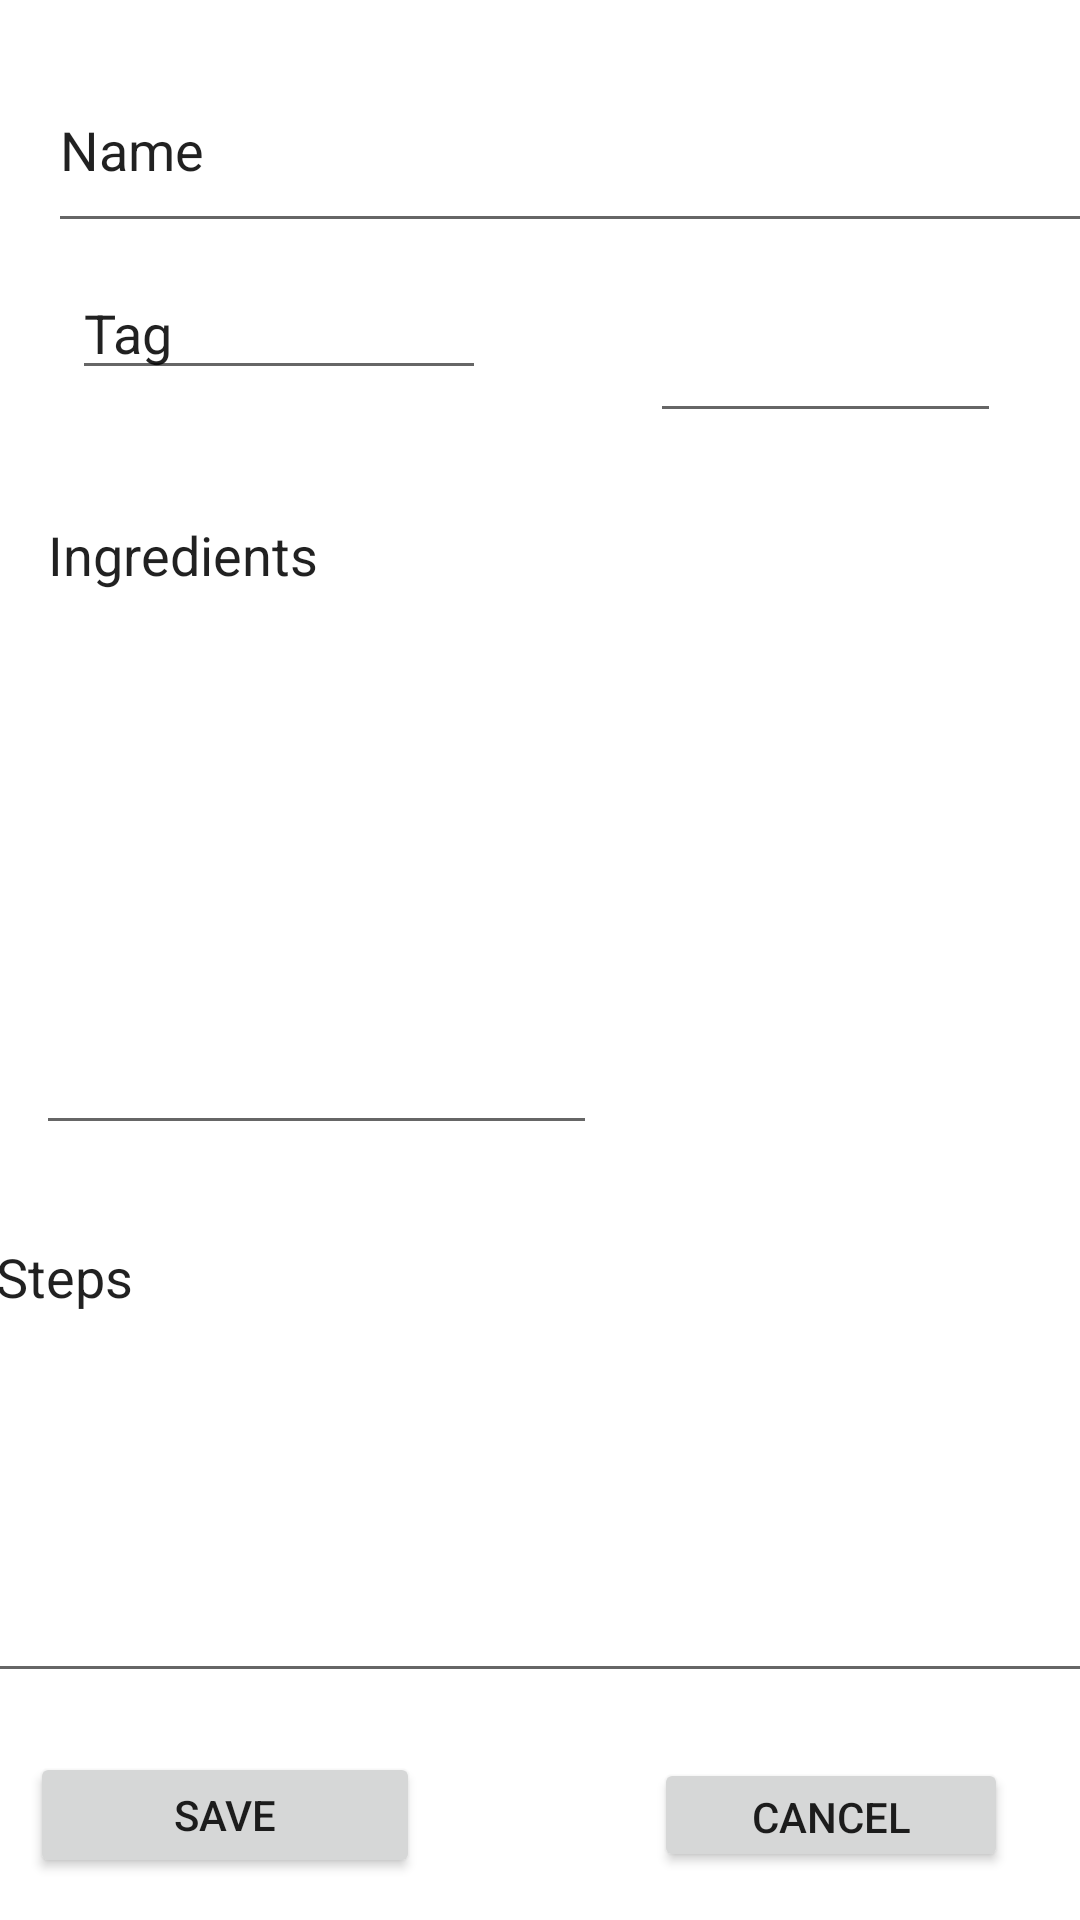

Here is an Android app screen rendered from its layout file. Give the layout XML and the strings, colors and styles it references.
<!-- AndroidManifest.xml: application theme Theme.RecipeApp -->
<!-- res/layout/activity_edit_recipe.xml -->
<?xml version="1.0" encoding="utf-8"?>
<androidx.constraintlayout.widget.ConstraintLayout xmlns:android="http://schemas.android.com/apk/res/android"
    xmlns:app="http://schemas.android.com/apk/res-auto"
    xmlns:tools="http://schemas.android.com/tools"
    android:layout_width="match_parent"
    android:layout_height="match_parent"
    tools:context=".EditRecipe">

    <EditText
        android:id="@+id/recipeTag"
        android:layout_width="138dp"
        android:layout_height="41dp"
        android:layout_marginStart="24dp"
        android:layout_marginLeft="24dp"
        android:layout_marginTop="8dp"
        android:ems="10"
        android:inputType="textPersonName"
        android:text="Tag"
        app:layout_constraintStart_toStartOf="parent"
        app:layout_constraintTop_toBottomOf="@+id/recipeName" />

    <EditText
        android:id="@+id/recipeName"
        android:layout_width="386dp"
        android:layout_height="65dp"
        android:layout_marginStart="16dp"
        android:layout_marginLeft="16dp"
        android:layout_marginTop="16dp"
        android:ems="10"
        android:inputType="textPersonName"
        android:text="Name"
        app:layout_constraintStart_toStartOf="parent"
        app:layout_constraintTop_toTopOf="parent" />

    <EditText
        android:id="@+id/Ingredients"
        android:layout_width="187dp"
        android:layout_height="219dp"
        android:layout_marginStart="12dp"
        android:layout_marginLeft="12dp"
        android:layout_marginTop="44dp"
        android:ems="10"
        android:gravity="start|top"
        android:inputType="textMultiLine"
        android:text="Ingredients"
        app:layout_constraintBottom_toTopOf="@+id/Steps"
        app:layout_constraintStart_toStartOf="parent"
        app:layout_constraintTop_toBottomOf="@+id/recipeName"
        app:layout_constraintVertical_bias="0.633" />

    <EditText
        android:id="@+id/Steps"
        android:layout_width="376dp"
        android:layout_height="161dp"
        android:ems="10"
        android:gravity="start|top"
        android:inputType="textMultiLine"
        android:text="Steps"
        app:layout_constraintBottom_toTopOf="@+id/cancelButton"
        app:layout_constraintEnd_toEndOf="parent"
        app:layout_constraintHorizontal_bias="0.372"
        app:layout_constraintStart_toStartOf="parent"
        app:layout_constraintTop_toBottomOf="@+id/recipeName"
        app:layout_constraintVertical_bias="0.937" />

    <ImageView
        android:id="@+id/imageView"
        android:layout_width="171dp"
        android:layout_height="209dp"
        android:layout_marginStart="20dp"
        android:layout_marginLeft="20dp"
        app:layout_constraintBottom_toTopOf="@+id/Steps"
        app:layout_constraintEnd_toEndOf="parent"
        app:layout_constraintHorizontal_bias="0.0"
        app:layout_constraintStart_toEndOf="@+id/Ingredients"
        app:layout_constraintTop_toBottomOf="@+id/recipeName"
        app:layout_constraintVertical_bias="0.819"
        app:srcCompat="@drawable/ic_launcher_background" />

    <Button
        android:id="@+id/saveButton"
        android:layout_width="130dp"
        android:layout_height="42dp"
        android:layout_marginTop="7dp"
        android:text="Save"
        app:layout_constraintBottom_toBottomOf="parent"
        app:layout_constraintEnd_toStartOf="@+id/cancelButton"
        app:layout_constraintHorizontal_bias="0.115"
        app:layout_constraintStart_toStartOf="parent"
        app:layout_constraintTop_toBottomOf="@+id/Steps"
        app:layout_constraintVertical_bias="0.48"
        tools:text="save" />

    <Button
        android:id="@+id/cancelButton"
        android:layout_width="118dp"
        android:layout_height="38dp"
        android:layout_marginEnd="24dp"
        android:layout_marginRight="24dp"
        android:layout_marginBottom="16dp"
        android:text="Cancel"
        app:layout_constraintBottom_toBottomOf="parent"
        app:layout_constraintEnd_toEndOf="parent" />

    <EditText
        android:id="@+id/recipeCalories"
        android:layout_width="117dp"
        android:layout_height="44dp"
        android:ems="10"
        android:inputType="number"
        app:layout_constraintBottom_toTopOf="@+id/imageView"
        app:layout_constraintEnd_toEndOf="parent"
        app:layout_constraintHorizontal_bias="0.674"
        app:layout_constraintStart_toEndOf="@+id/recipeTag"
        app:layout_constraintTop_toBottomOf="@+id/recipeName"
        app:layout_constraintVertical_bias="0.4"
        tools:text="Calories" />

</androidx.constraintlayout.widget.ConstraintLayout>
<!-- resources referenced by this layout -->
<resources>
  <style name="Theme.RecipeApp" parent="Theme.MaterialComponents.DayNight.DarkActionBar">
          
          <item name="colorPrimary">@color/green</item>
          <item name="colorPrimaryVariant">@color/purple_700</item>
          <item name="colorOnPrimary">@color/white</item>
          
          <item name="colorSecondary">@color/teal_200</item>
          <item name="colorSecondaryVariant">@color/teal_700</item>
          <item name="colorOnSecondary">@color/black</item>
          
          <item name="android:statusBarColor" tools:targetApi="l">?attr/colorPrimaryVariant</item>
          
      </style>
  <color name="green">#1EC300</color>
  <color name="purple_700">#FF3700B3</color>
  <color name="white">#FFFFFFFF</color>
  <color name="teal_200">#FF03DAC5</color>
  <color name="teal_700">#FF018786</color>
  <color name="black">#FF000000</color>
</resources>
